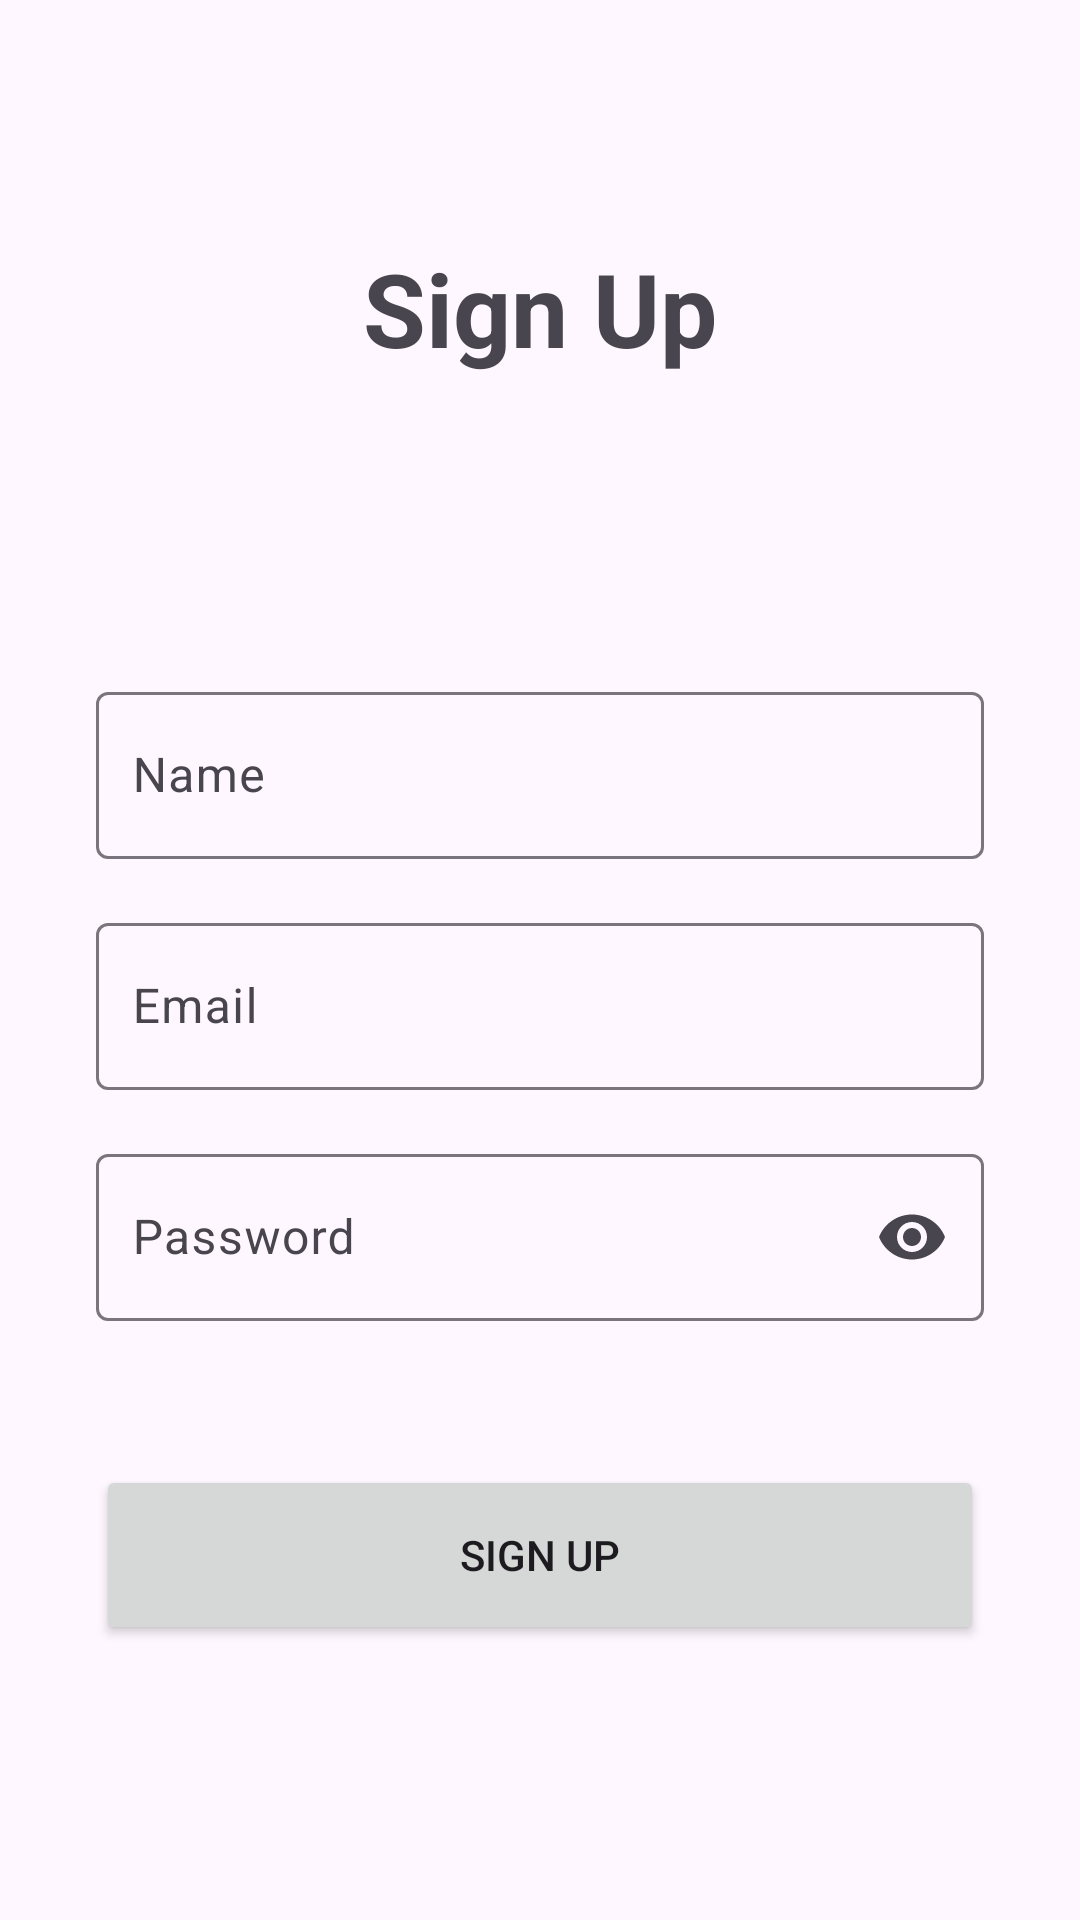

Produce the Android XML layout that renders to this screen, including the resource entries it uses.
<!-- AndroidManifest.xml: application theme Theme.MealPlanner -->
<!-- res/layout/fragment_signup.xml -->
<?xml version="1.0" encoding="utf-8"?>
<androidx.constraintlayout.widget.ConstraintLayout xmlns:android="http://schemas.android.com/apk/res/android"
    xmlns:app="http://schemas.android.com/apk/res-auto"
    xmlns:tools="http://schemas.android.com/tools"
    android:layout_width="match_parent"
    android:layout_height="match_parent"
    tools:context=".authentication.signup.view.SignupFragment">


    <Button
        android:id="@+id/btn_signup"
        android:layout_width="0dp"
        android:layout_height="60dp"
        android:layout_marginTop="48dp"
        android:text="Sign up"
        app:layout_constraintEnd_toEndOf="@+id/edt_register_password"
        app:layout_constraintStart_toStartOf="@+id/edt_register_password"
        app:layout_constraintTop_toBottomOf="@+id/edt_register_password" />


    <com.google.android.material.textfield.TextInputLayout
        android:id="@+id/edt_name"
        android:layout_width="0dp"
        android:layout_height="wrap_content"
        android:layout_marginStart="32dp"
        android:layout_marginTop="100dp"
        android:layout_marginEnd="32dp"
        android:hint="@string/name"
        app:hintEnabled="true"
        app:layout_constraintEnd_toEndOf="parent"
        app:layout_constraintStart_toStartOf="parent"
        app:layout_constraintTop_toBottomOf="@+id/textView12">

        <com.google.android.material.textfield.TextInputEditText
            android:id="@+id/editTextName"
            android:layout_width="match_parent"
            android:layout_height="wrap_content"
            android:inputType="text"
            android:paddingStart="12dp"
            android:paddingLeft="12dp"
            android:paddingEnd="12dp"
            android:paddingRight="12dp" />

    </com.google.android.material.textfield.TextInputLayout>

    <com.google.android.material.textfield.TextInputLayout
        android:id="@+id/edt_register_email"
        android:layout_width="0dp"
        android:layout_height="wrap_content"
        android:layout_marginTop="16dp"
        android:hint="@string/email"
        app:hintEnabled="true"
        app:layout_constraintEnd_toEndOf="@+id/edt_name"
        app:layout_constraintStart_toStartOf="@+id/edt_name"
        app:layout_constraintTop_toBottomOf="@+id/edt_name">

        <com.google.android.material.textfield.TextInputEditText
            android:id="@+id/editTextEmail"
            android:layout_width="match_parent"
            android:layout_height="wrap_content"
            android:inputType="textEmailAddress"
            android:paddingStart="12dp"
            android:paddingLeft="12dp"
            android:paddingEnd="12dp"
            android:paddingRight="12dp" />

    </com.google.android.material.textfield.TextInputLayout>

    <com.google.android.material.textfield.TextInputLayout
        android:id="@+id/edt_register_password"
        android:layout_width="0dp"
        android:layout_height="wrap_content"
        android:layout_marginTop="16dp"
        android:hint="@string/password"
        app:endIconMode="password_toggle"
        app:hintEnabled="true"
        app:layout_constraintEnd_toEndOf="@+id/edt_name"
        app:layout_constraintStart_toStartOf="@+id/edt_name"
        app:layout_constraintTop_toBottomOf="@+id/edt_register_email">

        <com.google.android.material.textfield.TextInputEditText
            android:id="@+id/editTextPassword"
            android:layout_width="match_parent"
            android:layout_height="wrap_content"
            android:inputType="textPassword"
            android:paddingStart="12dp"
            android:paddingLeft="12dp"
            android:paddingEnd="12dp"
            android:paddingRight="12dp" />

    </com.google.android.material.textfield.TextInputLayout>

    <TextView
        android:id="@+id/textView9"
        android:layout_width="wrap_content"
        android:layout_height="wrap_content"
        android:layout_marginStart="96dp"
        android:layout_marginBottom="100dp"
        android:text="@string/have_account"
        android:textSize="15sp"
        app:layout_constraintBottom_toBottomOf="parent"
        app:layout_constraintStart_toStartOf="parent" />

    <TextView
        android:id="@+id/txt_login_signup"
        android:layout_width="wrap_content"
        android:layout_height="wrap_content"
        android:layout_marginStart="8dp"
        android:text="@string/login"
        android:textColor="@color/mainColor"
        android:textSize="15sp"
        android:textStyle="bold"
        app:layout_constraintStart_toEndOf="@+id/textView9"
        app:layout_constraintTop_toTopOf="@+id/textView9" />

    <TextView
        android:id="@+id/textView12"
        android:layout_width="wrap_content"
        android:layout_height="wrap_content"
        android:layout_marginTop="80dp"
        android:text="@string/sign_up"
        android:textAlignment="center"
        android:textSize="34sp"
        android:textStyle="bold"
        app:layout_constraintEnd_toEndOf="parent"
        app:layout_constraintStart_toStartOf="parent"
        app:layout_constraintTop_toTopOf="parent" />

</androidx.constraintlayout.widget.ConstraintLayout>
<!-- resources referenced by this layout -->
<resources>
  <color name="mainColor">#65A297</color>
  <string name="email">Email</string>
  <string name="have_account">Already have an account?</string>
  <string name="login">Login</string>
  <string name="name">Name</string>
  <string name="password">Password</string>
  <string name="sign_up">Sign Up</string>
  <style name="Theme.MealPlanner" parent="Base.Theme.MealPlanner" />
  <style name="Base.Theme.MealPlanner" parent="Theme.Material3.DayNight.NoActionBar">
          
           <item name="colorPrimary">@color/mainColor</item>
      </style>
</resources>
